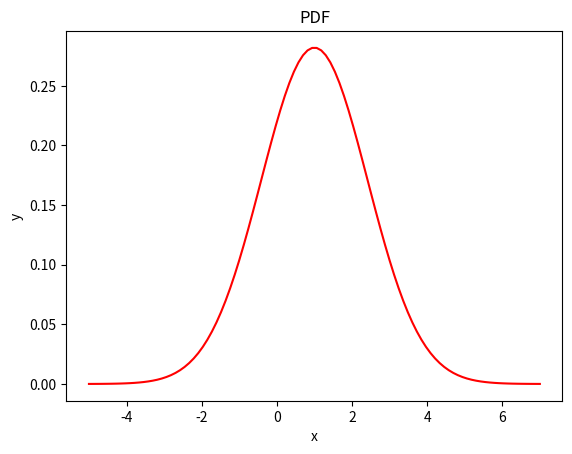
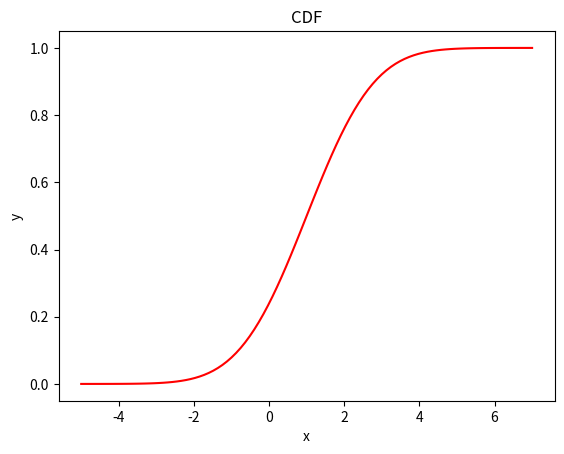

Python code for these plots, in order:
# -*- coding: utf-8 -*-
"""
Created on Sun Sep 12 11:54:28 2021

@author: palusbar
"""

from scipy import stats
import numpy as np
import matplotlib.pyplot as plt

x = np.linspace(-5, 7, 100)
pdf = stats.norm.pdf(x, loc = 1, scale = 2**(1/2))
fig, axes = plt.subplots()
axes.plot(x, pdf, 'r')
axes.set_xlabel('x')
axes.set_ylabel('y')
axes.set_title('PDF')


cdf = stats.norm.cdf(x, loc = 1, scale = 2**(1/2))
fig, axes = plt.subplots()
axes.plot(x, cdf, 'r')
axes.set_xlabel('x')
axes.set_ylabel('y')
axes.set_title('CDF')

boundary2 = stats.norm.cdf(2, loc = 1, scale = 2**(1/2)) - stats.norm.cdf(0.5, loc = 1, scale = 2**(1/2))

print(boundary2)

